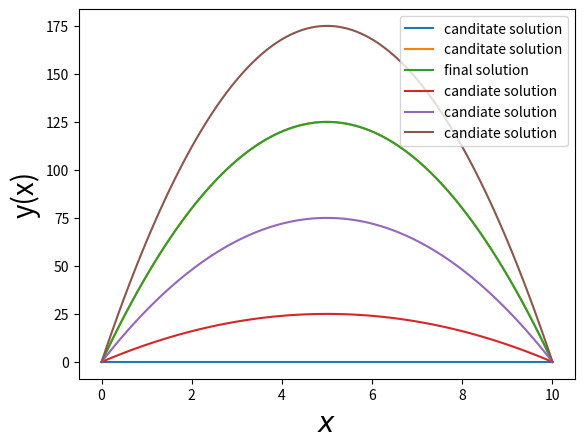

The script that saved this image:
import numpy as np
import matplotlib.pyplot as plt

def f(x,y,z):
	return(-10)

def fy(x,y,z):
	return(0)
	
def fyprime(x,y,z):
	return(0)
	
N=100
a=0
b=10
h=(b-a)/(N+1)

y=np.zeros(N+2)
xx=np.arange(a,b+h,h)

A=np.zeros(N+2)
B=np.zeros(N+2)
C=np.zeros(N+2)
D=np.zeros(N+2)
l=np.zeros(N+2)
u=np.zeros(N+2)
z=np.zeros(N+2)
v=np.zeros(N+2)
y[0]=0
y[N+1]=0
for i in range(0,N+2,1):
			xx[i]=a+i*h
for i in range(1,N+1,1):
	y[i]=y[0] + i*(y[N+1]-y[0])/(b-a)


k=1
MAX=200
while(k<MAX):
	x=a+h
	plt.plot(xx,y,label="canditate solution")	
	t=(y[2]-y[0])/(2*h)
	A[1]=2+ h*h*fy(x,y[1],t)
	B[1]=-1+ 0.5*h*fyprime(x,y[1],t)
	D[1]=-(2*y[1]-y[2]-y[0]+h*h*f(x,y[1],t))
	
	for i in range(2,N):
		x=a+i*h
		t=(y[i+1]-y[i-1])/(2*h)
		A[i]=2+ h*h*fy(x,y[i],t)
		B[i]=-1+ 0.5*h*fyprime(x,y[i],t)
		C[i]=-1- 0.5*h*fyprime(x,y[i],t)
		D[i]=-(2*y[i]-y[i+1]-y[i-1]+h*h*f(x,y[i],t))

	x=b-h
	t=(y[N+1]-y[N-1])/(2*h)
	A[N]=2+ h*h*fy(x,y[N],t)
	B[N]=-1+ 0.5*h*fyprime(x,y[N],t)
	C[N]=-1- 0.5*h*fyprime(x,y[N],t)
	D[N]=-(2*y[N]-y[N-1]-y[N+1]+h*h*f(x,y[N],t))

	l[1]=A[1]
	u[1]=B[1]/A[1]
	z[1]=D[1]/l[1]
	
	for i in range(2,N):
		l[i]=A[i]-C[i]*u[i-1]
		u[i]=B[i]/l[i]
		z[i]=(D[i]-C[i]*z[i-1])/l[i]
		
	l[N]=A[N]-C[N]*u[N-1]
	z[N]=(D[N]-C[N]*z[N-1])/l[N]
	
	v[N]=z[N]
	y[N]=y[N]+v[N]
	
	for i in range(N-1,0,-1):
		v[i]=z[i]-u[i]*v[i+1]
		y[i]=y[i]+v[i]
	print(v)	
	if(np.sqrt((np.dot(v,v)))<10**(-3)):
		for i in range(0,N+2,1):
			xx[i]=a+i*h
		break
	
	k=k+1

plt.plot(xx,y,label="final solution")
#making canditates
def can(x):
	return(-(x-10)*x)


plt.xlabel("$x$",fontsize=20)
plt.ylabel("y(x)",fontsize=20)
plt.plot(xx,can(xx),label="candiate solution")
plt.plot(xx,3*can(xx),label="candiate solution")
plt.plot(xx,7*can(xx),label="candiate solution")
plt.legend()
plt.show()
